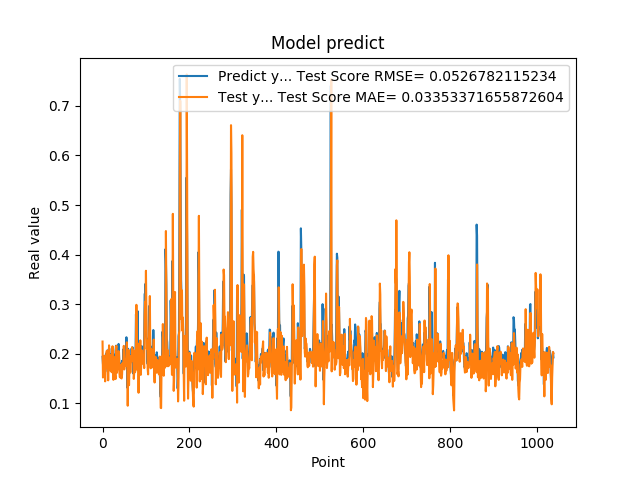

Source data for this figure (header and first rows):
1.935185045003890991e-01, 2.243880511517923892e-01
1.787700653076171875e-01, 1.518218596452858837e-01
1.761920750141144076e-01, 1.621008468454352425e-01
1.861467957496643066e-01, 1.810016838269012385e-01
1.954913884401321134e-01, 1.859434671131836858e-01
1.660518944263458530e-01, 1.955822795519617796e-01
1.907722949981689176e-01, 1.440122192067030127e-01
1.898660957813262939e-01, 1.795845592917391098e-01
2.001174986362457275e-01, 1.729089589071510780e-01
1.948629021644592563e-01, 2.024581091322226745e-01
1.779100298881530762e-01, 2.061089268887846271e-01
1.810636967420578003e-01, 1.700284769314723554e-01
1.635809391736984530e-01, 1.745462466607614060e-01
1.916799396276473999e-01, 1.460812936504478909e-01
2.085516005754470825e-01, 1.753657056294445626e-01
1.828240007162094394e-01, 2.167010473133853254e-01
1.857409924268722534e-01, 1.852118341446355176e-01
1.752161234617233276e-01, 1.772216396968124830e-01
1.845117062330245972e-01, 1.657235338306642936e-01
1.984785944223403931e-01, 1.733732858763391282e-01
1.841159015893935880e-01, 1.974186161581260868e-01
2.104043960571288785e-01, 1.624656683163339110e-01
2.088565975427627841e-01, 1.927234724871291494e-01
1.900728046894073209e-01, 2.149241505746329051e-01
1.658952832221984863e-01, 1.824557172718646314e-01
1.852532625198364535e-01, 1.470693901818810323e-01
1.799222826957702359e-01, 1.705480347216228598e-01
1.978618204593658447e-01, 1.682371312892043391e-01
1.711323857307434082e-01, 1.928820289176935154e-01
1.623787879943847379e-01, 1.581252181345783603e-01
2.059821039438247958e-01, 1.486938490149951053e-01
2.158481031656264981e-01, 2.097977885636952977e-01
1.768843084573745450e-01, 2.159111594739954731e-01
1.834106147289275845e-01, 1.611984437961448691e-01
1.805770993232727051e-01, 1.674922417591705182e-01
2.012096941471099854e-01, 1.713483101312689438e-01
2.066745012998580933e-01, 1.960107570857665127e-01
2.195876985788345337e-01, 2.051276725515742971e-01
1.944769918918609619e-01, 2.021947304983195415e-01
1.704634428024291992e-01, 1.593493131262285756e-01
1.750701963901519775e-01, 1.521821904740006948e-01
1.796004772186279297e-01, 1.648950969179572568e-01
1.640222966670989990e-01, 1.766489029315282677e-01
1.769366562366485596e-01, 1.504233817711889964e-01
1.781685650348663330e-01, 1.498535298129024251e-01
1.855484992265701294e-01, 1.579116637652965283e-01
1.732649058103561401e-01, 1.811694093992221311e-01
1.832000017166137418e-01, 1.703984934085923941e-01
2.088083624839782715e-01, 1.813863552119970302e-01
1.873752027750015536e-01, 2.156555263208323747e-01
1.986005455255508423e-01, 1.680788404120716339e-01
1.863885968923568726e-01, 1.821698448970424655e-01
1.885485500097274780e-01, 1.811212482969969950e-01
1.833238750696182529e-01, 1.886014709209879736e-01
2.096922993659972867e-01, 1.747802083899321346e-01
2.330529242753982544e-01, 2.042255001296425232e-01
2.151579260826110562e-01, 2.228868935396161877e-01
1.312076449394226074e-01, 1.862744626289335459e-01
1.684847325086593628e-01, 9.483189167025740662e-02
2.097207009792327881e-01, 1.675023157473530255e-01
1.697814613580703458e-01, 2.072425053695789166e-01
... 979 more rows
